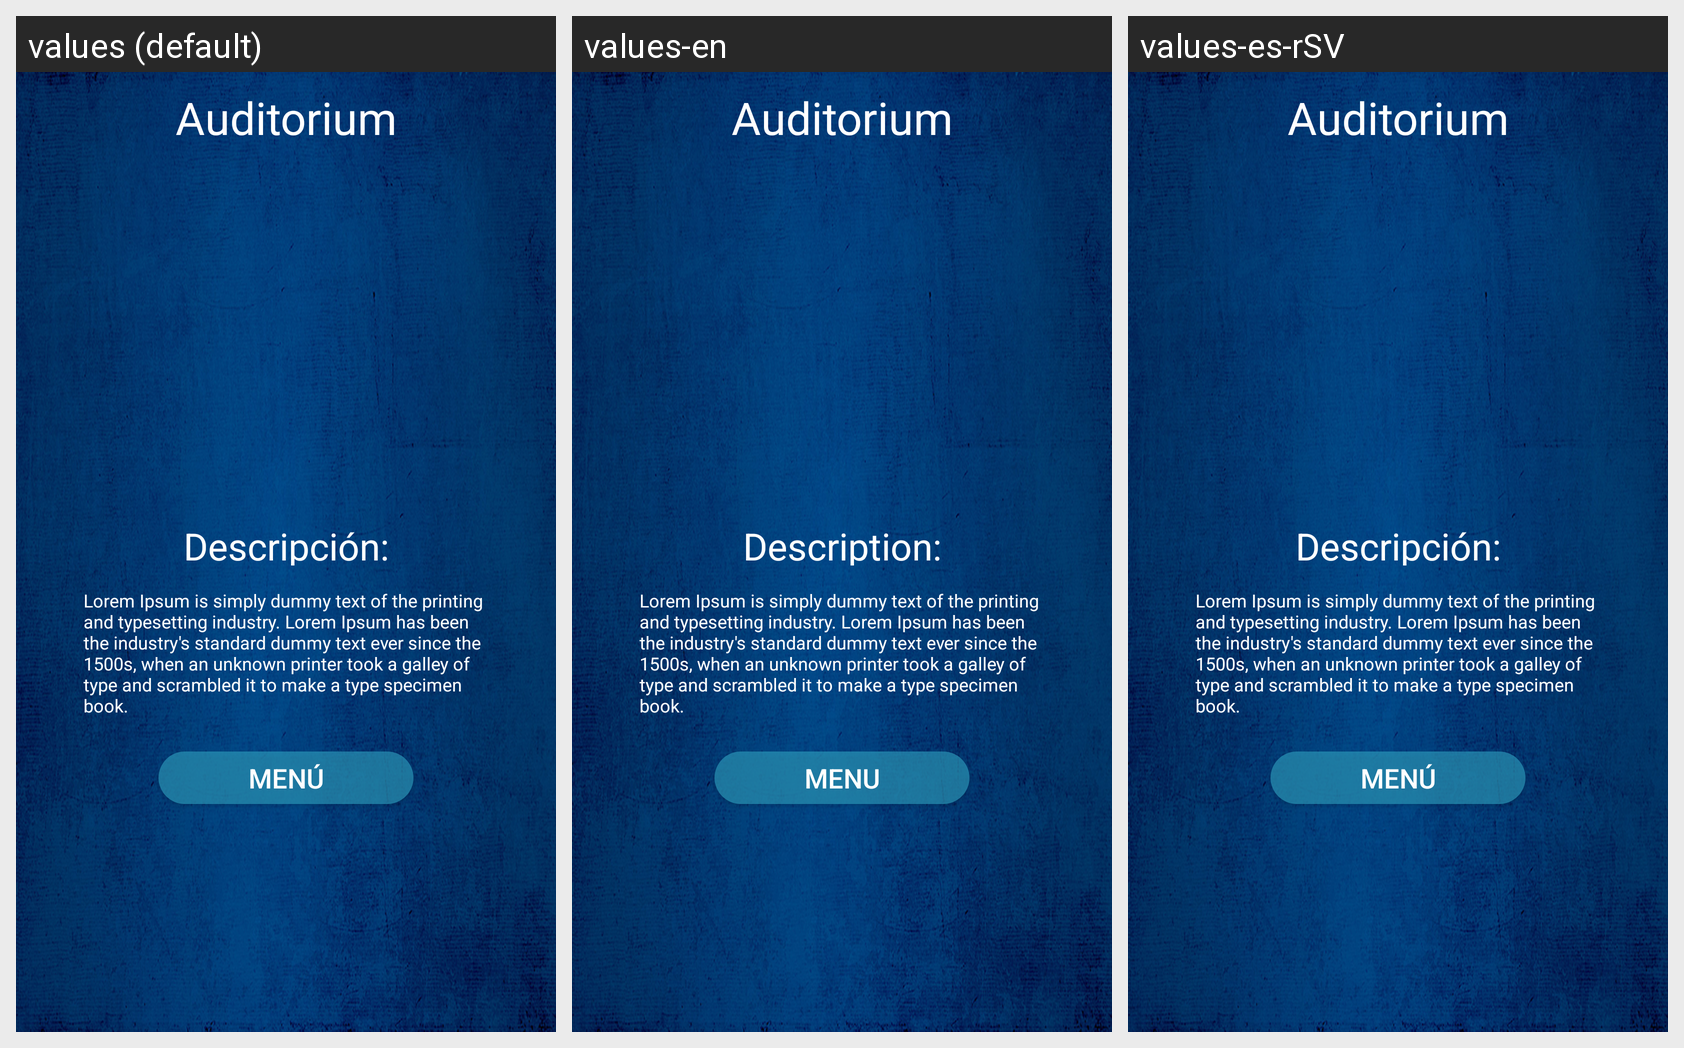

For this localized Android screen grid, give each drawn string resource with its value in every locale shown.
Android screen res/layout/activity_mostrar__auditorium.xml rendered under 3 locales, left to right: values (default), values-en, values-es-rSV. Device: Nexus 5 (rendered at 1080×1920; each locale shown at half size, 540×960, under a caption strip naming it); theme AppTheme.
Strings drawn on this screen, with the default value and each locale's value (text and hints the layout hard-codes, and strings that could not be matched under every locale, appear in the picture but are not listed):

btnauditorum
  values: Auditorium
  values-en: Auditorium
  values-es-rSV: Auditorium

lblaula1
  values: Descripción:
  values-en: Description:
  values-es-rSV: Descripción:

regresar
  values: Menú
  values-en: Menu
  values-es-rSV: Menú
